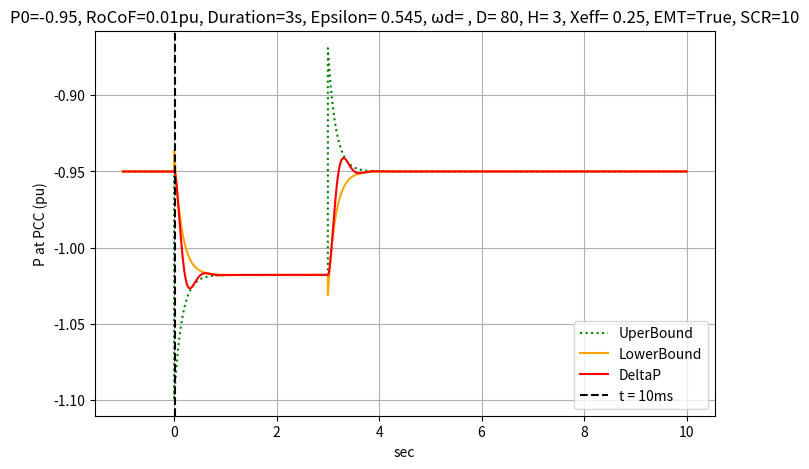
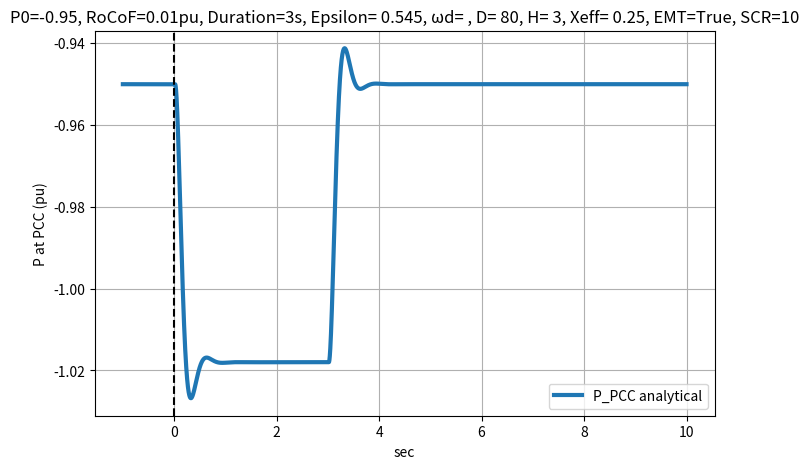

These figures' Python source, in order: (Note: this script raises an exception after producing the figures.)

import pandas as pd
import scipy.io
import matplotlib.pyplot as plt
import math
import numpy as np





def delay_signal(delay_ms,fs,signal):
    delay_samples = int((delay_ms / 1000) * 1 / fs)
    signal_delayed = np.concatenate((np.full(delay_samples, signal[0]), signal))[:len(signal)]
    return signal_delayed

def GetDeltaP(D_Damping,H,Xtotal_initial,P0):



    DeltaP = np.zeros_like(t_DeltaP)
    DeltaP, xi ,TresponseTime = GetDeltaP_NotDELAYED(D_Damping, H, Xtotal_initial, P0, t_DeltaP)  # <-- your actual function here



    DeltaP=np.where(Event_Time<t_DeltaP ,DeltaP,0)
    DeltaPSteadyState = DeltaP[-1] #Ppeak is the


    DeltaP_Recovered = GetDeltaP_NotDELAYED(D_Damping, H, Xtotal_initial, P0, t_DeltaP-RoCofStop_Time)[0]*-1
    DeltaP_Recovered = np.where(RoCofStop_Time < t_DeltaP, DeltaP_Recovered, 0)

    DeltaP= DeltaP + DeltaP_Recovered
    DeltaP=DeltaP*-1





    print("PsteadyState",DeltaPSteadyState)
    return DeltaP,DeltaPSteadyState,xi,TresponseTime

def GetDeltaP_NotDELAYED(D_Damping,H,x_total_initial,P0,t_DeltaP):

    epsilon = (D / 2 * np.sqrt(x_total_initial / (2 * H * wb * u_prod)) )
    wn = np.sqrt(wb * u_prod / (2 * H * x_total_initial))

    wd = wn * np.sqrt(1 - epsilon ** 2)


    alpha = 2 * H * t_pll * RoCoF
    beta = (2 * H + D * t_pll) / (2 * H * t_pll)

    A_coeff = alpha * beta
    common_denom = 1 - 2 * epsilon * wn * t_pll + wn ** 2 * t_pll ** 2
    B_coeff = -(t_pll ** 2 * alpha * wn ** 2 * (t_pll * beta - 1)) / common_denom
    C_coeff = (alpha * (2 * t_pll * beta * epsilon * wn - t_pll * wn ** 2 - beta)) / common_denom
    D_coeff = (
                      alpha
                      * (
                              4 * t_pll * beta * wn ** 2 * epsilon ** 2
                              - t_pll * beta * wn ** 2
                              - 2 * t_pll * wn ** 3 * epsilon
                              - 2 * beta * wn * epsilon
                              + wn ** 2
                      )
              ) / common_denom

    term2 = np.exp(-t_DeltaP / t_pll)
    term3 = np.exp(-epsilon * wn * t_DeltaP) * np.cos(wd * t_DeltaP)
    term4 = np.exp(-epsilon * wn * t_DeltaP) * np.sin(wd * t_DeltaP)

    delta_p1 = (
            A_coeff
            + B_coeff / t_pll * term2
            + C_coeff * term3
            + C_coeff * (D_coeff / C_coeff - epsilon * wn) / wd * term4
    )
    print("A_coeff",A_coeff)
    print("B_coeff", B_coeff)
    print("C_coeff", C_coeff)
    print("D_coeff", D_coeff)
    print("epsilon", epsilon)
    print("wd", wd)
    print("wn", wn)

    C2_coeff = (D_coeff-C_coeff*epsilon*wn)/wd
    R_coeff = np.sqrt(C_coeff ** 2 + ((D_coeff - C_coeff * epsilon * wn) / wd) ** 2)  # Amplitude factor

    DeltaPSecond_up = A_coeff + B_coeff/t_pll*np.exp(-t_DeltaP/t_pll)+R_coeff*np.exp(-epsilon*wn*t_DeltaP)
    DeltaPSecond_down = A_coeff +B_coeff/t_pll*np.exp(-t_DeltaP/t_pll)-R_coeff*np.exp(-epsilon*wn*t_DeltaP)

    Ppeak = A_coeff+B_coeff/t_pll+np.sqrt(C_coeff**2+(C_coeff*(D_coeff/C_coeff-epsilon*wn)/wd))
    TresponseTime = 4/(epsilon*wn)


    exp_decay_pll = (B_coeff / t_pll) * np.exp(-t_DeltaP / t_pll)
    R_coeff = np.sqrt(C_coeff ** 2 + ((D_coeff - C_coeff * epsilon * wn) / wd) ** 2)  # Amplitude factor
    upper_env = A_coeff + exp_decay_pll + R_coeff * np.exp(-epsilon * wn * t_DeltaP)
    lower_env = A_coeff + exp_decay_pll - R_coeff * np.exp(-epsilon * wn * t_DeltaP)

    return -delta_p1,Ppeak,epsilon,-upper_env,-lower_env,TresponseTime


#DeltaP fonction in case of SCR jump, we return also Ppeak, epsilon and two exponential up (DeltaP_up_anal_array) and low (DeltaP_down_anal_array)
#etDeltaP_NotDELAYED(D_Damping,H,x_total_initial,P0,time_array):
def GetDeltaP(D_Damping,H,x_total_initial,P0):
    delta_p1 = np.zeros_like(t_DeltaP)
    DeltaPSecond_up= np.zeros_like(t_DeltaP)
    DeltaPSecond_down = np.zeros_like(t_DeltaP)

    delta_p1,Ppeak,epsilon,delta_p1_up,delta_p1_down,TresponseTime = GetDeltaP_NotDELAYED(D_Damping, H, x_total_initial, P0, t_DeltaP)  # <-- your actual function here

    delta_p1 = np.where(Event_Time < t_DeltaP, delta_p1, 0)
    DeltaPSteadyState = delta_p1[-1]  # Ppeak is the
    delta_p1_up = np.where(Event_Time <t_DeltaP, delta_p1_up ,0 )
    delta_p1_down =np.where(Event_Time<t_DeltaP,delta_p1_down,0)


   # -delta_p2, Ppeak, epsilon, -delta_p2_up, -delta_p2_down, TresponseTime = GetDeltaP_NotDELAYED(D_Damping, H, x_total_initial,P0,t_DeltaP-RoCofStop_Time)
    delta_p2 =  GetDeltaP_NotDELAYED(D_Damping, H, x_total_initial,P0,t_DeltaP-RoCofStop_Time)[0]*-1
    delta_p2_up = GetDeltaP_NotDELAYED(D_Damping, H, x_total_initial, P0, t_DeltaP - RoCofStop_Time)[3] * -1
    delta_p2_down = GetDeltaP_NotDELAYED(D_Damping, H, x_total_initial, P0, t_DeltaP - RoCofStop_Time)[4] * -1

    delta_p2 = np.where(RoCofStop_Time < t_DeltaP, delta_p2, 0)
    delta_p2_up = np.where(RoCofStop_Time < t_DeltaP, delta_p2_up, 0)
    delta_p2_down = np.where(RoCofStop_Time < t_DeltaP, delta_p2_down, 0)

    DeltaP = delta_p1 + delta_p2


    DeltaP_up = delta_p1_up + delta_p2_up


    DeltaP_down = delta_p1_down + delta_p2_down


    TresponseTime= GetDeltaP_NotDELAYED(D_Damping, H, x_total_initial, P0, t_DeltaP)[5]

    print("TresponseTime", TresponseTime)
    return DeltaP, Ppeak, epsilon, DeltaP_up, DeltaP_down

#The tunnel to be considered at the end is either 0.02In or 5% of Ppeak
def GetTunnel(Ppeak):
    Tunnel = max(0.02, 0.05 * Ppeak) # For the tunnel we need to take the max between 0.02In and 5%DeltaP (at
    return Tunnel

#A Signal is cutted bettwen a max value and a min value
def Cutsignal(Valuemin,Signal,Valuemax):
    Signal = np.where(Signal < Valuemin, Valuemin, Signal)
    Signal = np.where(Signal > Valuemax, Valuemax, Signal)
    print("Value Min:", Valuemin)
    print("Value Max:======", Valuemax,"-")
    return Signal

# The upper and lower envelopes are defined here.
# For DeltaP > 0, the upper bound is calculated as: (DeltaP * (1 + MarginUp) + Tunnel + P0).
# The lower bound is calculated as: (DeltaP * (1 - MargeDown) - Tunnel + P0)
# The lower bound follows an exponential behavior, but this is not applied during the initial instants.
# The DeltaP input corresponds to DeltaP in the case of D and H base variants.
# It is important to use 50% of the DeltaP value at the beginning of the response to reflect the expected behavior.
# Note: 'Signal' refers to the DeltaP input for both D and H variants.

def GetEnvelops(MargeUp,MargeDown,Signal,Tunnel,DeltaP):

    # Creating Envelops
    if DeltaPAtEventTime > 0:
        print("DeltaP>0")
        # upper and lower bound built from the MargeUp and MargeDown values
        Signal_up_anal = (Signal * (1 + MargeUp) + Tunnel + P0)
        Signal_down_anal = (Signal * (1 - MargeDown) - Tunnel + P0)

        # Apply a limit to the active power "Signal DOWN" when it exceeds Pmax_Mois_Tunnel.
        # This ensures that the upper and lower bounds are not confused in cases of saturation,
        # and maintains a margin between the bounds for better distinction and stability.
        mask = (t_DeltaP >= Event_Time) & (t_DeltaP <= End_Time)
        condition = mask & (Signal_down_anal > (Pmax_MoisTunnel))
        Signal_down_anal = np.where(condition, Pmax_MoisTunnel, Signal_down_anal)

        #Modification of the signal down to consider DeltaP*50% at the beginning
        # Adding 0.005, If DeltaP = 0 and the power was previously at P = 0.02, the power is reduced back to 0.
        # This prevents an unintended power offset from being retained when no DeltaP is applied.

        P_50Prc = P0 + np.where(t_DeltaP >= Event_Time, DeltaP * 0.5+0.005, Signal)
        Signal_down_anal = EnvelopDowModify(Signal_down_anal, P_50Prc)


    else:
        print("DeltaP<=0")
        # upper and lower bound built from the MargeUp and MargeDown values
        Signal_up_anal = Signal * (1 - MargeUp) + Tunnel + P0
        Signal_down_anal = Signal * (1 + MargeDown) - Tunnel + P0

        # Apply a limit to the active power "Signal UP" when it is lower than Pmin_MoisTunnel.
        # This ensures that the upper and lower bounds are not confused in cases of saturation,
        # and maintains a margin between the bounds for better distinction and stability.

        mask = (t_DeltaP >= Event_Time) & (t_DeltaP <= End_Time)
        condition = mask & (Signal_up_anal  < (Pmin_MoisTunnel))
        Signal_up_anal = np.where(condition, Pmin_MoisTunnel, Signal_up_anal)



        # Modification of the signal up to consider DeltaP*50% at the beginning
        P_50Prc = P0 + np.where(t_DeltaP >= Start_Time, DeltaP * 0.5+0.005, Signal)
        Signal_up_anal = EnvelopDowModify(Signal_up_anal, P_50Prc)

    #Limiting upper bound to Pmin and Pmax
    #Limiting lower bound to Pmin and Pmax

    Signal_up_anal = Cutsignal(Pmin_,Signal_up_anal,Pmax_)
    Signal_down_anal = Cutsignal(Pmin_, Signal_down_anal, Pmax_)
    print(type(Signal_up_anal),"the type of up_anal")
    return Signal_up_anal,Signal_down_anal


# In the case of a positive DeltaP, we need to account for the fact that DeltaP increases during the initial moment.
# This is why we do not immediately apply the exponential decay, as it would not reflect the expected behavior.
# Instead, we hold DeltaP at 50% of its value for a duration defined by "DeltaTInitToKeepPeakP_50Prc",
# before transitioning to the lower exponential decay.

def EnvelopDowModify(Signal_Down,P_50Prc):
    DeltaTInitToKeepPeakP_50Prc = 0.03  # 50ms we kept the value of P_50Prc after that we consider the value of the PSecond_down_up_anal_array
    mask = (t_DeltaP >= Event_Time) & (t_DeltaP <= Event_Time+DeltaTInitToKeepPeakP_50Prc)
    Signal_Down = np.where(mask, P_50Prc, Signal_Down)
    #in case reaching the max value we consider that the envelop that is not saturated will be at the level saturated-0.2pu
    Signal_Down = np.where(Signal_Down < Pmin_, Pmin_ +0.2, Signal_Down)
    Signal_Down = np.where(Signal_Down > Pmax_, Pmax_ - 0.2, Signal_Down)
    return Signal_Down

def LimitingReversePower(P_up_finale,P_down_finale, P0,Tunnel,DeltaP):

        # Creating Envelops
    if (DeltaPAtEventTime) > 0:
        print("DeltaP>0")

        # Putting a limit to the active power only for 100ms
        mask = (t_DeltaP >= Event_Time) & (t_DeltaP <= Event_Time+0.1)
        condition = mask & (P_down_finale < (P0-Tunnel))
        P_down_finale = np.where(condition, P0-Tunnel, P_down_finale)


    else:
        print("DeltaP<=0")
        # Signal_up_anal = Signal * (1 - MargeUp) + Tunnel + P0
        print("Event_Time",Event_Time)

        # Putting a limit to the active power only for 100ms
        mask = (t_DeltaP >= Event_Time) & (t_DeltaP <= Event_Time+0.1)
        condition = mask & (P_up_finale > (P0 + Tunnel))
        P_up_finale = np.where(condition, P0 + Tunnel, P_up_finale)
        # Create the plot
        plt.figure(figsize=(8, 5))  # Set figure size
        plt.plot(t_DeltaP - 1, P_up_finale, label="P_pcc from Open Modelica", color='b',
                 linestyle='-')  # Adding simulation

        return P_up_finale,P_down_finale

# At the beginning of the simulation, we need to account for measurement delays—even when simulations are performed in RMS mode.
# In this case, we apply a delay equal to "TimeTODelay_ATBeginningms".
# For EMT simulations, the total delay is "TimeTODelay_ATBeginningms" plus "delay_EMT_ms".
# In EMT mode, measurements follow the IEC 61400-21-1 standard, where a filter is applied to extract the positive sequence values,
# with a typical window duration of 20 ms.

def DelayEnvelops(P_up_finale,P_down_finale,P_PCC,shift_Time):
    TimeTODelay_All_Signals = shift_Time  # ms
    TimeTODelay_ATBegginingms = 10  # ms

    P_up_finale = delay_signal(TimeTODelay_All_Signals, fs, P_up_finale)
    P_down_finale = delay_signal(TimeTODelay_All_Signals, fs, P_down_finale)




    if (P0 > 0 and DeltaPAtEventTime>0) or (P0 < 0 and DeltaPAtEventTime>0):



        #P down needs to be delayed even more
        P_down_finale = delay_signal(TimeTODelay_ATBegginingms, fs, P_down_finale)

        if EMT:
            #P_up_finale = np.where(t_DeltaP < Event_Time+TimeTODelay_ATBegginingms/1000+delay_EMT_ms/1000, P0 + Tunnel, P_up_finale)
            P_down_finale = np.where(t_DeltaP < Event_Time+TimeTODelay_ATBegginingms/1000+delay_EMT_ms/1000, P0 - Tunnel, P_down_finale)

    else:

        # P up needs to be delayed even more
        P_up_finale = delay_signal(TimeTODelay_ATBegginingms, fs, P_up_finale)

        if EMT:
            P_up_finale = np.where(t_DeltaP < Event_Time+TimeTODelay_ATBegginingms/1000+delay_EMT_ms/1000, P0 + Tunnel, P_up_finale)
            #P_down_finale = np.where(t_DeltaP < Event_Time+TimeTODelay_ATBegginingms/1000+delay_EMT_ms/1000, P0 - Tunnel, P_down_finale)

    P_PCC = delay_signal(TimeTODelay_All_Signals, fs, P_PCC)
    P_PCC = np.where(t_DeltaP < Event_Time, P0, P_PCC)

    return P_up_finale,P_down_finale,P_PCC
def GetValueatSpecificTime(SelectedTime,Signal):

    index = np.argmin(np.abs(t_DeltaP - (SelectedTime - 0.01)))  # taking the value of P 10ms before RoCofStop_Time
    # Get value from the signal
    value_at_RoCofStop_Time = Signal[index]
    return  value_at_RoCofStop_Time

#Variables needed to be fulfilled in order to implement the envelops

SCR_init=10 #SCR ini

Z_init=1/SCR_init



RoCoF = 0.5/50  # Rate of Change of Frequency pu
D=80#Damping constant of the VSM control
H=3 #Inertia constant (s)
t_pll = 0.01    # PLL time constant (s)
wb=314 # Base angular frequency(rad/s)
xtr=0.06 #Transformer reactance (pu)
Ugrid=1 # RMS voltage Ugrid (pu)
Uconv=1 # RMS voltage Uconverter (pu)
Xeff=0.25 # effective reactance (pu)
EMT= True # Can be "True" or "False" EMT is activated (20ms for the measures)
P0= -0.95 # Initial power (pu)
Pmax_=1.4 #Pmax
Pmax_MoisTunnel= Pmax_*0.95 #Pmax
Pmin_=-1.4 #Pmin
Pmin_MoisTunnel=Pmin_*0.95
delay_EMT_ms = 20 # 20 ms of delay for EMT simulations
u_prod = Uconv*Ugrid

'''
if EventOnZgrid == "up":
    Delta_ZGrid = EventOnZgrid_up(Z1,Z2)[0]
elif EventOnZgrid == "down":
    Delta_ZGrid = EventOnZgrid_down(Z1, Z2)[0]
else:
    print("Invalid mode")

'''


#second Order system

# Define the time vector for simulation

# Define the time vector for simulation
Start_Time = -1 # sec
Event_Time=0 #keep this value to "0"
RoCofDuration=3 # duration of RoCof after that RoCof=0
RoCofStop_Time= Event_Time+RoCofDuration # sec
End_Time = 10 # sec
NbPoints = 10000
t_DeltaP = np.linspace(Start_Time, End_Time, NbPoints)  # From Start_Time to End_Time
fs = (End_Time - Start_Time) / NbPoints  # Sampling frequency (Hz)


# Calculating VARIABLES that need to be defined to calculate DeltaP
Xtotal_initial = Xeff + Z_init  # X total initial that is equal to Xeff+Xgrid final


#Defining margins for H and D

Ratio_H_D_UP = 0.2 # Use to have two more values for D and H: D*(1+Ratio_H_D_UP), H*(1+Ratio_H_D_UP)
Ratio_H_D_Down = 0.2 # Use to have two more values for D and H: D*(1-Ratio_H_D_Down), H*(1-Ratio_H_D_Down)

# Defining arrays to consider DeltaP for different H and D
DeltaP_array = []
Ppeak_array = []
Tunnel_array = []
Epsilon_array = []
P_up_anal_array = []
P_down_anal_array = []

D_array=[D,D*(1+Ratio_H_D_UP),D*(1-Ratio_H_D_Down)]
H_array=[H,H*(1-Ratio_H_D_UP),H*(1+Ratio_H_D_Down)]
print("Set of D values to be considered:",D_array)
print("Set of H values to be considered", H_array)

#Retrieving the second order response and the Tunnel that will be used in the Margins

results = [GetDeltaP(D_array[i], H_array[i], Xtotal_initial, P0) for i in range(len(D_array))]
DeltaP_array, Ppeak_array , Epsilon_array, DeltaPSecond_up_anal_array, DeltaPSecond_down_anal_array= map(np.array, zip(*results))
Tunnel_array = [GetTunnel(Ppeak_array[i]) for i in range(len(D_array))]

#Creating Envelops
MargeUp=0.2 # This is the Margin up used in DeltaP*(1+-MarginUp)+Tunnel
MargeDown=0.2 # This is the Margin down used in DeltaP*(1+-MargeDown)+Tunnel
DeltaP = DeltaP_array[0]
Tunnel = Tunnel_array[0]
epsilon = Epsilon_array[0]
DeltPUperExpBound = DeltaPSecond_up_anal_array[0]
DeltPLowerExpBound = DeltaPSecond_down_anal_array[0]

#We get the value of P at Event_Time + DeltaSmallT
DeltaPAtEventTime = GetValueatSpecificTime(Event_Time+0.01,DeltaP)


results = [GetEnvelops(MargeUp,MargeDown,DeltaP_array[i],Tunnel_array[i],DeltaP) for i in range(len(D_array))]
#results_PSecond_up_anal_array= [GetEnvelops(MargeUp,MargeDown,DeltaPSecond_up_anal_array[i],Tunnel_array[i],DeltaP) for i in range(len(D_array))]
#results_PSecond_down_anal_array= [GetEnvelops(MargeUp,MargeDown,DeltaPSecond_down_anal_array[i],Tunnel_array[i],DeltaP) for i in range(len(D_array))]



#the reponse is based on DeltaP
P_up_anal_array, P_down_anal_array = map(np.array, zip(*results))
# The response is based on DeltaPSecond_up_anal_array, representing the upper exponential behavior.
# This applies in the case where DeltaP > 0.
# Both the upper and lower bounds of the response are calculated as follows:
# PSecond_up_up_anal_array   = (DeltaPSecond_up_anal_array * (1 + MarginUp) + Tunnel + P0)
# PSecond_up_down_anal_array = (DeltaPSecond_up_anal_array * (1 + MarginUp) + Tunnel + P0)
# A modification to PSecond_up_down_anal_array is done as clarified in "GetEnvelops"
#PSecond_up_up_anal_array, PSecond_up_down_anal_array = map(np.array, zip(*results_PSecond_up_anal_array))
# The response is based on DeltaPSecond_down_anal_array, representing the lower exponential behavior.
# This applies in the case where DeltaP > 0.
# Both the upper and lower bounds of the response are calculated as follows:
# PSecond_down_up_anal_array   = (DeltaPSecond_down_anal_array * (1 + MarginUp) + Tunnel + P0)
# PSecond_down_down_anal_array = (DeltaPSecond_down_anal_array * (1 + MarginUp) + Tunnel + P0)
# A modification to PSecond_up_down_anal_array is done as clarified in "GetEnvelops"
#PSecond_down_up_anal_array, PSecond_down_down_anal_array  = map(np.array, zip(*results_PSecond_down_anal_array))



#P_PCC is limited to Pmin and Pmax , is calculated here to be plot as the expected analytical behavior
P_PCC=Cutsignal(Pmin_,P0+DeltaP,Pmax_)
#Calculating 50% of P_PCC
P_50Prc = P0+ np.where(t_DeltaP >= Start_Time, DeltaP*0.5 , DeltaP)
P_50Prc=Cutsignal(Pmin_,P_50Prc,Pmax_)



print("Start_Time+0.2",Start_Time+0.2)




# Stack the arrays into a 2D NumPy array
# Selecting the maximum value among P_up_anal_array, [P_50Prc], PSecond_up_up_anal_array
# I don't believe we still need P_up_anal_array or P_50Prc,
# but I’ve left them in place to avoid re-testing the entire workflow at this stage.

#stacked = np.vstack(( P_up_anal_array, [P_50Prc], PSecond_up_up_anal_array ))
# Compute the element-wise max, ignoring NaNs
#P_up_finale = np.nanmax(stacked, axis=0)


# Stack the arrays into a 2D NumPy array
# Selecting the minimum value among P_down_anal_array, [P_50Prc], PSecond_down_down_anal_array
# I don't believe we still need P_down_anal_array or P_50Prc,
# but I’ve left them in place to avoid re-testing the entire workflow at this stage.

#stacked = np.vstack((P_down_anal_array, [P_50Prc],PSecond_down_down_anal_array))
# Compute the element-wise max, ignoring NaNs
#P_down_finale = np.nanmin(stacked, axis=0)


print("P_50Prc",P_50Prc)

#cutting Pdown finale and Pup finale in order to avoir reverse power
#P_up_finale ,  P_down_finale = LimitingReversePower(P_up_finale,P_down_finale, P0,Tunnel,DeltaP)

#Adding delays "delay_EMT_ms" when the simulation is done in EMT
if EMT:
    # Delay settings

    shift_Time = 0
    # Pad with the initial value instead of zero
#    initial_value = P_up_finale[0]
 #   P_up_finale = delay_signal(delay_EMT_ms, fs, P_up_finale)
  #  P_down_finale = delay_signal(delay_EMT_ms, fs, P_down_finale)
    P_PCC = delay_signal(delay_EMT_ms, fs, P_PCC)
    P_50Prc = delay_signal(delay_EMT_ms, fs, P_50Prc)


    results = [delay_signal(delay_EMT_ms,fs, P_up_anal_array[i]) for i in range(len(D_array))]
    P_up_anal_array = results
    print("size P_up_anal_array:", len(P_up_anal_array))
    results = [delay_signal(delay_EMT_ms,fs, P_down_anal_array[i]) for i in range(len(D_array))]
    #P_down_anal_array = map(np.array, zip(*results))
    P_down_anal_array = results

else:
    shift_Time = 0
    delay_samples=0
    initial_value = P_up_finale[0]


##############plot PCC from Open Modelica





# Create the plot



# Create the plot
Title= "P0="+ str(P0) +", RoCoF=" + str(RoCoF) +"pu"+ ", Duration="+str(RoCofDuration) +"s" +  ", Epsilon= " + str(round(epsilon,3)) + ", ωd= " + ", D= " + str(D) + ", H= " +str(H) + ", Xeff= " + str(Xeff)+ ", EMT=" +str(EMT) +", SCR="+str(SCR_init)



shift_Time= 0

# Create the plot
plt.figure(figsize=(8, 5))  # Set figure size

plt.plot(t_DeltaP+shift_Time,DeltPUperExpBound+P0, label="UperBound", color='green', linestyle=':')  # First plot
plt.plot(t_DeltaP+shift_Time,DeltPLowerExpBound+P0, label="LowerBound", color='orange', linestyle='-')  # First plot
plt.plot(t_DeltaP+shift_Time,DeltaP+P0, label="DeltaP", color='r', linestyle='-')  # First plot


# Add vertical line at t = 10 seconds
plt.axvline(x=0.010, color='black', linestyle='--', label='t = 10ms')

LocationFile = "AnalyticalEnvelops/"+Title +".csv"

# Add labels, title, and legend
plt.xlabel("sec")
plt.ylabel("P at PCC (pu)")
plt.title(Title)
plt.legend(loc='lower right')  # Show legend

# Show the plot
plt.grid(True)  # Add grid for better visualization

#Delay the signals that will be save in a csv file
shift_Time=0 #ms
#P_up_finale,P_down_finale,P_PCC = DelayEnvelops(P_up_finale,P_down_finale,P_PCC,shift_Time)




# Create the plot
plt.figure(figsize=(8, 5))  # Set figure size
#plt.plot(t_shifted-1, y_selected, label="P_pcc from Open Modelica", color='b', linestyle='-')  # Adding simulation
plt.plot(t_DeltaP,P_PCC, label="P_PCC analytical", linewidth='3')  # First plot

# Add labels, title, and legend
plt.xlabel("sec")
plt.ylabel("P at PCC (pu)")
plt.title(Title)
plt.legend(loc='lower right')  # Show legend
# Add vertical line at event time
plt.axvline(x=Event_Time, color='black', linestyle='--', label='t at Event Time')

# Show the plot
plt.grid(True)  # Add grid for better visualization

# Save the figure with specific size and resolution
Path = "RMSsimulations/PNGResults/"+Title + ".png"
plt.savefig(Path, bbox_inches='tight', dpi=300)

plt.show()
